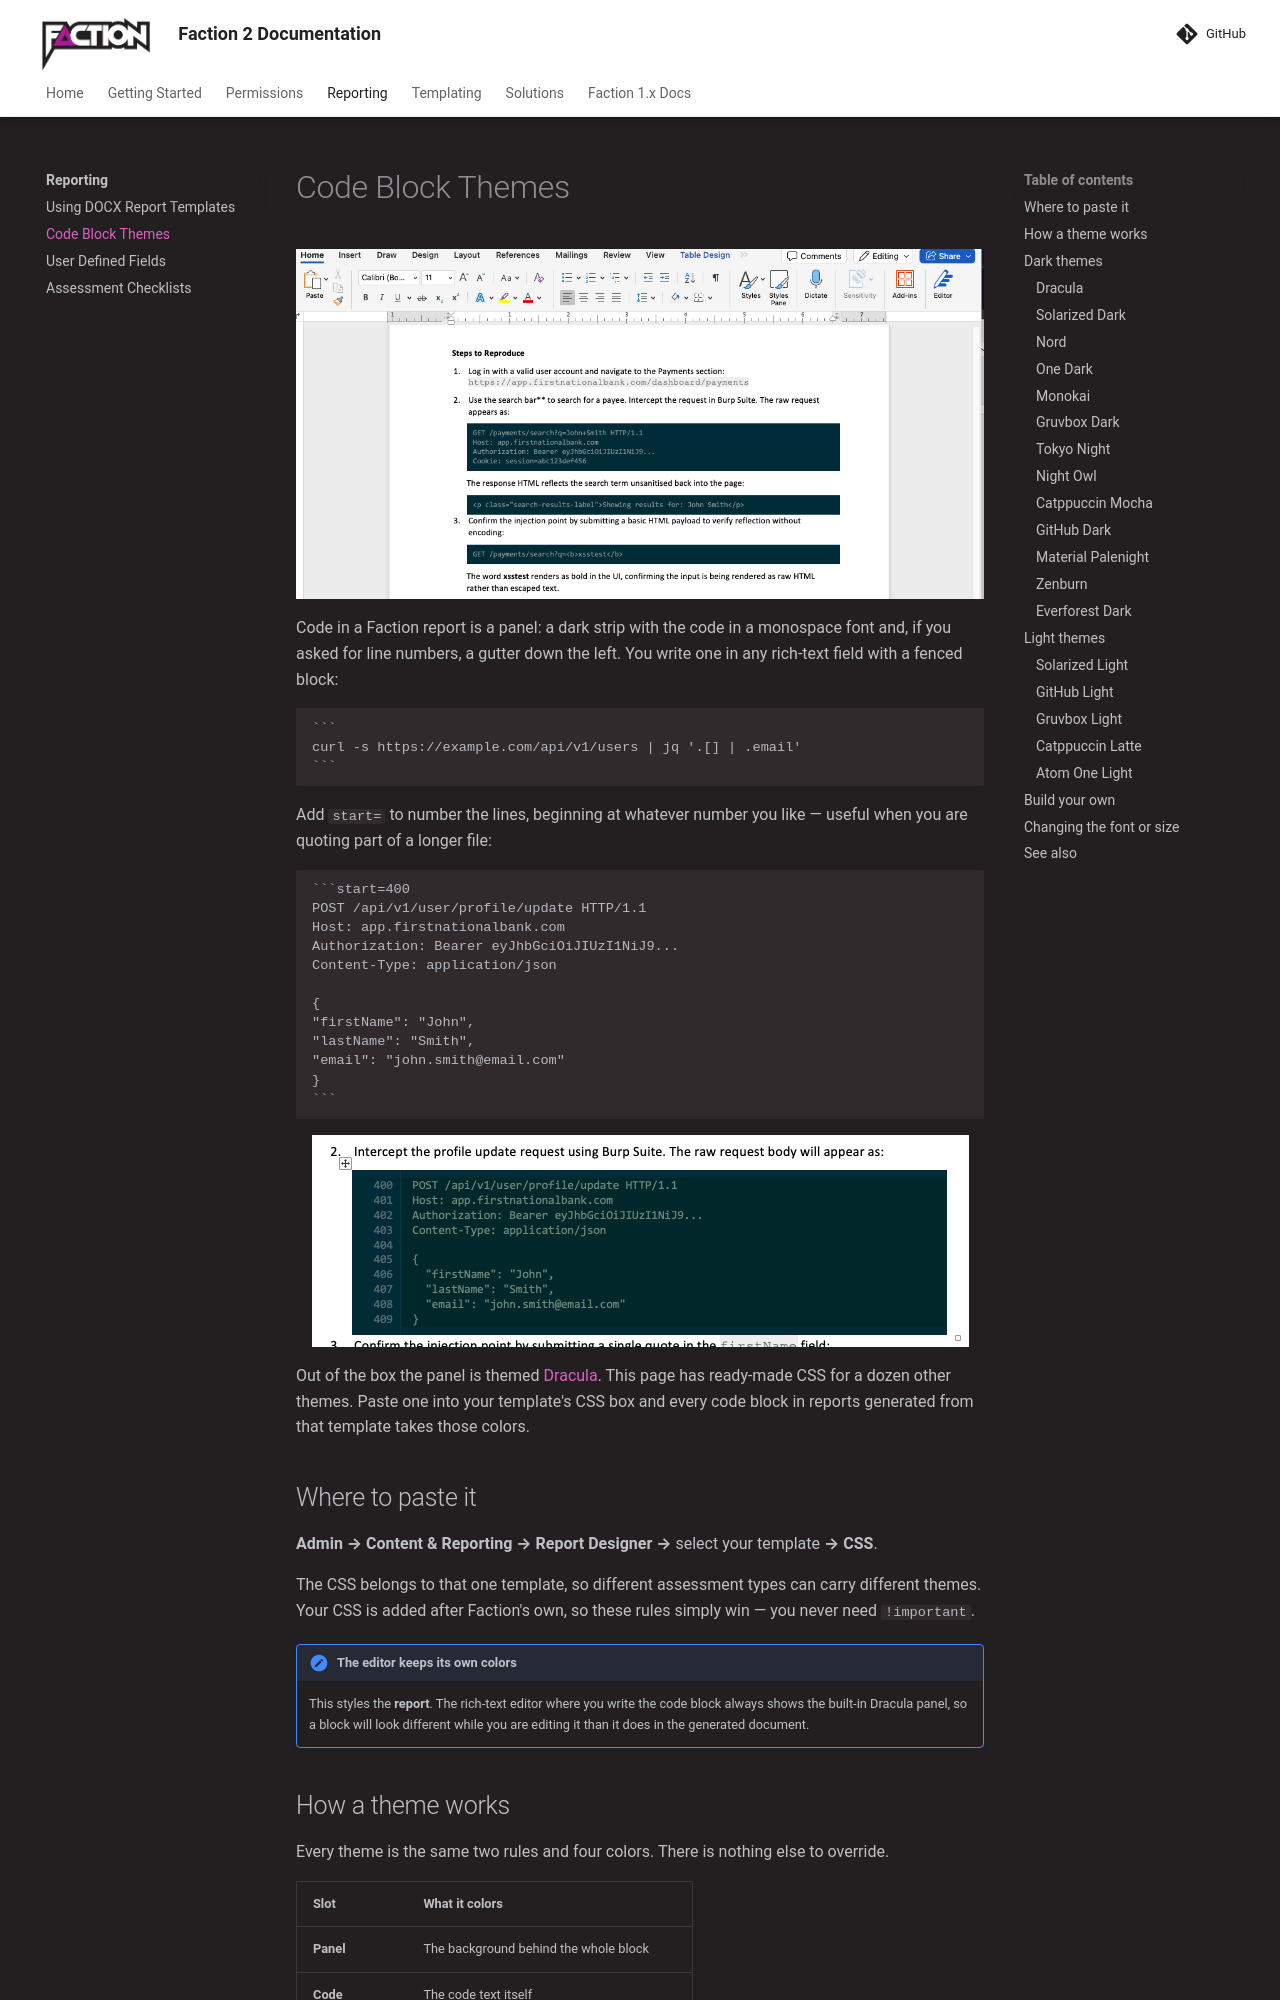

repository: factionsecurity/factionsecurity.github.io · page: reporting/code-block-themes/index.html · generator: mkdocs

---
keywords: "code block theme, report CSS, syntax colors, dracula, solarized, nord, monokai, gruvbox, pentest report code formatting"
description: "Copy-and-paste CSS themes for code blocks in OWASP Faction reports — Dracula, Solarized Dark and Light, Nord, Monokai, Gruvbox, Tokyo Night, Catppuccin, GitHub and more, plus how to build your own."
---

# Code Block Themes

![](../files/Pasted%20image%2020260917230825.png)

Code in a Faction report is a panel: a dark strip with the code in a monospace font and, if you asked for line numbers, a gutter down the left. You write one in any rich-text field with a fenced block:

````text
```
curl -s https://example.com/api/v1/users | jq '.[] | .email'
```
````

Add `start=` to number the lines, beginning at whatever number you like — useful when you are quoting part of a longer file:

````text
```start=400
POST /api/v1/user/profile/update HTTP/1.1
Host: app.firstnationalbank.com
Authorization: Bearer eyJhbGciOiJIUzI1NiJ9...
Content-Type: application/json

{
"firstName": "John",
"lastName": "Smith",
"email": "john.smith@email.com"
}
```
````

![](../files/Pasted%20image%2020260917230951.png)

Out of the box the panel is themed [Dracula](https://draculatheme.com). This page has ready-made CSS for a dozen other themes. Paste one into your template's CSS box and every code block in reports generated from that template takes those colors.

## Where to paste it

**Admin → Content & Reporting → Report Designer →** select your template **→ CSS**.

The CSS belongs to that one template, so different assessment types can carry different themes. Your CSS is added after Faction's own, so these rules simply win — you never need `!important`.

!!! note "The editor keeps its own colors"
    This styles the **report**. The rich-text editor where you write the code block always shows the built-in Dracula panel, so a block will look different while you are editing it than it does in the generated document.
